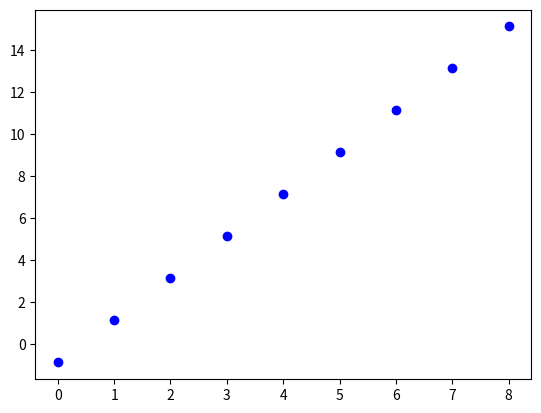

Write Python code to recreate this figure.
import matplotlib.pyplot as plt

x = [-0.875 + 2*z for z in range(0,9)]
print(x)
plt.plot(x, 'bo')
plt.show()